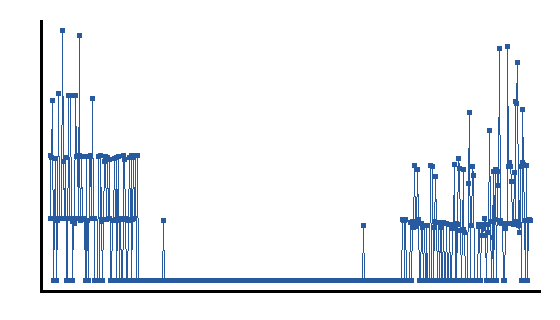

The table this chart was drawn from, first rows:
step, mean, std, var, n
1, 0.1499, 0.0003498, 1.2239026349484348e-07, 5
2, 0.15, 0.0002649, 7.01723404824423e-08, 5
3, 0.1501, 0.0002168, 4.699321896121739e-08, 5
4, 0.1504, 0.0006911, 4.776854421619572e-07, 5
5, 0.1502, 0.000325, 1.0562137468757885e-07, 5
6, 0.1501, 0.0004267, 1.8203696981638544e-07, 5
7, 0.15, 0.0003174, 1.0072437333995651e-07, 5
8, 0.1497, 0.000309, 9.54808166135738e-08, 5
9, 0.15, 0.0002129, 4.5345229581816076e-08, 5
10, 0.1503, 0.0002471, 6.106339192632717e-08, 5
11, 0.15, 0.0001373, 1.8839366963905122e-08, 5
12, 0.1502, 0.0004667, 2.1777137523077993e-07, 5
13, 0.1499, 0.0002773, 7.689251717733873e-08, 5
14, 0.1501, 0.0004386, 1.9235778435375258e-07, 5
15, 0.1503, 0.0004075, 1.66055646356557e-07, 5
16, 0.1504, 0.0009581, 9.180464380448935e-07, 5
17, 0.1501, 0.0003759, 1.4129572102380405e-07, 5
18, 0.1502, 0.000206, 4.245192342514766e-08, 5
19, 0.1506, 0.0003409, 1.1618449989659291e-07, 5
20, 0.1503, 0.0002634, 6.936732783458163e-08, 5
21, 0.1503, 0.0004684, 2.1940015094216187e-07, 5
22, 0.1502, 0.0008267, 6.833537120502362e-07, 5
23, 0.1502, 0.0004198, 1.7622864873391347e-07, 5
24, 0.15, 0.0002087, 4.3548551792854305e-08, 5
25, 0.1505, 0.0001464, 2.14198967582084e-08, 5
26, 0.1505, 0.0005871, 3.4474454907732716e-07, 5
27, 0.1499, 0.0002532, 6.411764656534921e-08, 5
28, 0.1499, 0.0006003, 3.6033153493052944e-07, 5
29, 0.1497, 0.0003822, 1.4604462986381636e-07, 5
30, 0.1505, 0.0002077, 4.313586390979825e-08, 5
31, 0.1508, 0.001026, 1.0519674500972507e-06, 5
32, 0.1501, 0.0004281, 1.832526761757782e-07, 5
33, 0.1505, 0.000672, 4.515603208705275e-07, 5
34, 0.1506, 0.000427, 1.823677256801682e-07, 5
35, 0.1499, 0.000752, 5.655457796589416e-07, 5
36, 0.1496, 0.0006172, 3.8096342250746455e-07, 5
37, 0.1504, 0.0006549, 4.288864551093849e-07, 5
38, 0.15, 0.0002278, 5.189177187628492e-08, 5
39, 0.1496, 0.0004318, 1.8647865070985658e-07, 5
40, 0.15, 0.000601, 3.6118670063658355e-07, 5
41, 0.15, 0.0004416, 1.949810666713217e-07, 5
42, 0.1507, 0.001084, 1.1757662597510482e-06, 5
43, 0.1495, 0.001065, 1.134962451719747e-06, 5
44, 0.1514, 0.001661, 2.7598386675756957e-06, 5
45, 0.1506, 0.0009013, 8.123968613015956e-07, 5
46, 0.1508, 0.0008366, 6.999282398729127e-07, 5
47, 0.1507, 0.0004816, 2.319266589132015e-07, 5
48, 0.1202, 0.06008, 0.00361, 5
49, 0.12, 0.06002, 0.003602, 5
50, 0.1202, 0.06008, 0.00361, 5
51, 0.1201, 0.06005, 0.003606, 5
52, 0.1196, 0.05978, 0.003574, 5
53, 0.1199, 0.05996, 0.003596, 5
54, 0.08998, 0.07347, 0.005397, 5
55, 0.09043, 0.07385, 0.005454, 5
56, 0.09036, 0.07378, 0.005444, 5
57, 0.08966, 0.07321, 0.005359, 5
58, 0.09042, 0.07383, 0.005451, 5
59, 0.09049, 0.07389, 0.005459, 5
60, 0.09031, 0.07374, 0.005437, 5
... 486 more rows
